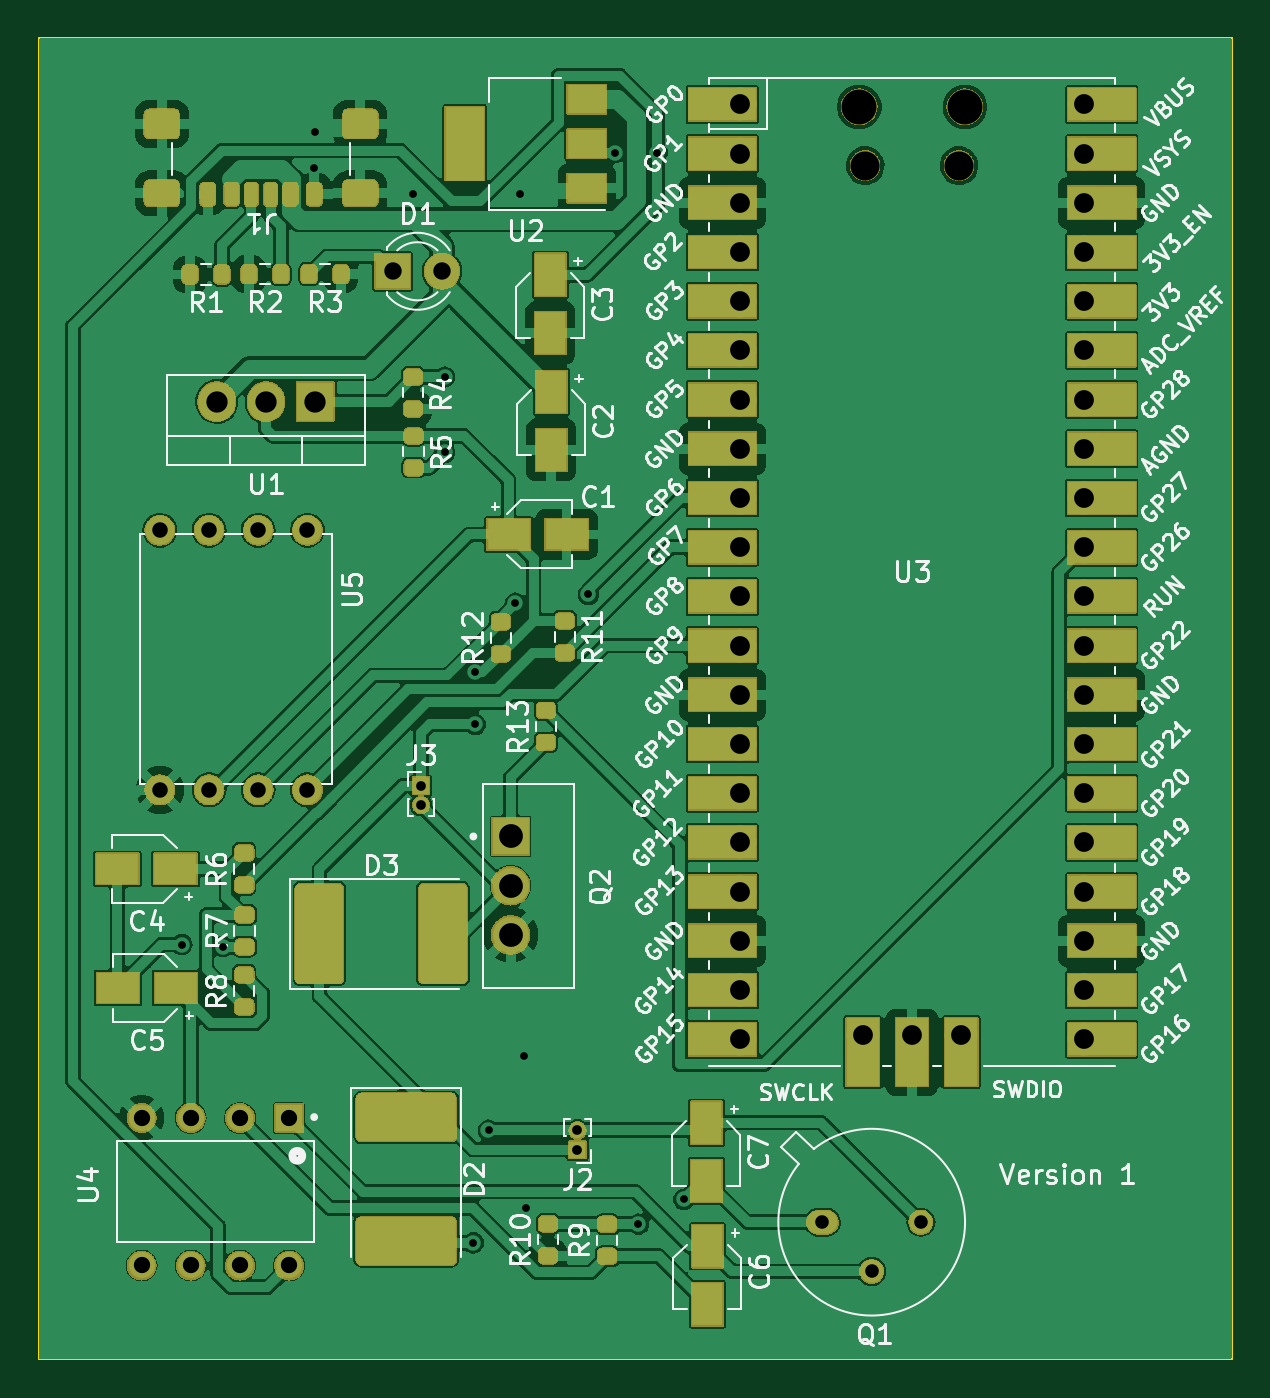
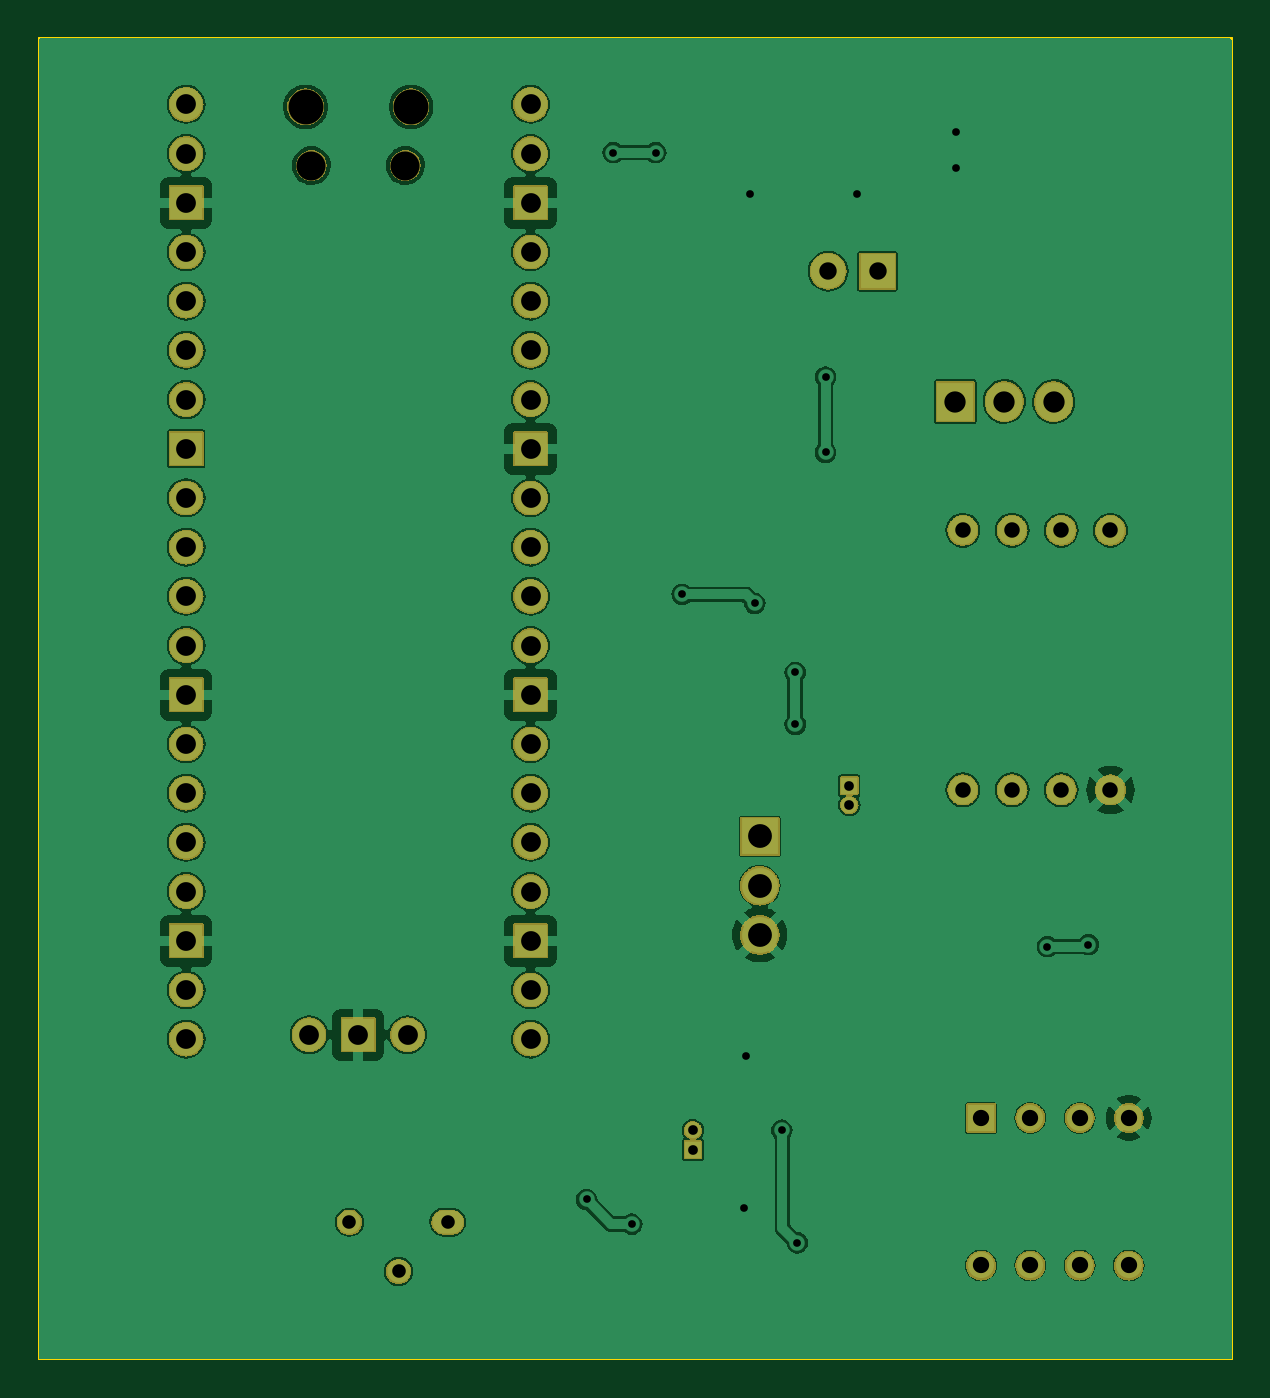
Circuit board: 11 layer files. Board 61.6 x 68.2 mm.
- bottom_copper: BPN-B_Cu.gbl (128646 bytes)
- bottom_mask: BPN-B_Mask.gbs (188284 bytes)
- paste: BPN-B_Paste.gbp (446 bytes)
- bottom_silk: BPN-B_Silkscreen.gbo (4352 bytes)
- outline: BPN-Edge_Cuts.gm1 (603 bytes)
- top_copper: BPN-F_Cu.gtl (214301 bytes)
- top_mask: BPN-F_Mask.gts (179058 bytes)
- paste: BPN-F_Paste.gtp (4525 bytes)
- top_silk: BPN-F_Silkscreen.gto (151656 bytes)
- drill: BPN-NPTH.drl (434 bytes)
- drill: BPN-PTH.drl (2287 bytes)

=== bottom_copper: BPN-B_Cu.gbl (128646 bytes, source omitted) ===
=== bottom_mask: BPN-B_Mask.gbs (188284 bytes, source omitted) ===
=== paste: BPN-B_Paste.gbp ===
%TF.GenerationSoftware,KiCad,Pcbnew,7.0.9*%
%TF.CreationDate,2024-01-26T17:26:55+01:00*%
%TF.ProjectId,BPN,42504e2e-6b69-4636-9164-5f7063625858,rev?*%
%TF.SameCoordinates,Original*%
%TF.FileFunction,Paste,Bot*%
%TF.FilePolarity,Positive*%
%FSLAX46Y46*%
G04 Gerber Fmt 4.6, Leading zero omitted, Abs format (unit mm)*
G04 Created by KiCad (PCBNEW 7.0.9) date 2024-01-26 17:26:55*
%MOMM*%
%LPD*%
G01*
G04 APERTURE LIST*
G04 APERTURE END LIST*
M02*

=== bottom_silk: BPN-B_Silkscreen.gbo ===
%TF.GenerationSoftware,KiCad,Pcbnew,7.0.9*%
%TF.CreationDate,2024-01-26T17:26:55+01:00*%
%TF.ProjectId,BPN,42504e2e-6b69-4636-9164-5f7063625858,rev?*%
%TF.SameCoordinates,Original*%
%TF.FileFunction,Legend,Bot*%
%TF.FilePolarity,Positive*%
%FSLAX46Y46*%
G04 Gerber Fmt 4.6, Leading zero omitted, Abs format (unit mm)*
G04 Created by KiCad (PCBNEW 7.0.9) date 2024-01-26 17:26:55*
%MOMM*%
%LPD*%
G01*
G04 APERTURE LIST*
G04 Aperture macros list*
%AMRoundRect*
0 Rectangle with rounded corners*
0 $1 Rounding radius*
0 $2 $3 $4 $5 $6 $7 $8 $9 X,Y pos of 4 corners*
0 Add a 4 corners polygon primitive as box body*
4,1,4,$2,$3,$4,$5,$6,$7,$8,$9,$2,$3,0*
0 Add four circle primitives for the rounded corners*
1,1,$1+$1,$2,$3*
1,1,$1+$1,$4,$5*
1,1,$1+$1,$6,$7*
1,1,$1+$1,$8,$9*
0 Add four rect primitives between the rounded corners*
20,1,$1+$1,$2,$3,$4,$5,0*
20,1,$1+$1,$4,$5,$6,$7,0*
20,1,$1+$1,$6,$7,$8,$9,0*
20,1,$1+$1,$8,$9,$2,$3,0*%
G04 Aperture macros list end*
%ADD10RoundRect,0.050000X-0.425000X-0.425000X0.425000X-0.425000X0.425000X0.425000X-0.425000X0.425000X0*%
%ADD11O,0.950000X0.950000*%
%ADD12RoundRect,0.102000X-0.925000X0.925000X-0.925000X-0.925000X0.925000X-0.925000X0.925000X0.925000X0*%
%ADD13C,2.054000*%
%ADD14RoundRect,0.102000X-0.674000X0.674000X-0.674000X-0.674000X0.674000X-0.674000X0.674000X0.674000X0*%
%ADD15C,1.552000*%
%ADD16O,1.900000X1.900000*%
%ADD17O,1.600000X1.600000*%
%ADD18O,1.800000X1.800000*%
%ADD19RoundRect,0.050000X-0.850000X-0.850000X0.850000X-0.850000X0.850000X0.850000X-0.850000X0.850000X0*%
%ADD20RoundRect,0.050000X0.952500X1.000000X-0.952500X1.000000X-0.952500X-1.000000X0.952500X-1.000000X0*%
%ADD21O,2.005000X2.100000*%
%ADD22O,1.700000X1.300000*%
%ADD23O,1.300000X1.300000*%
%ADD24RoundRect,0.050000X0.425000X0.425000X-0.425000X0.425000X-0.425000X-0.425000X0.425000X-0.425000X0*%
%ADD25RoundRect,0.050000X-0.900000X-0.900000X0.900000X-0.900000X0.900000X0.900000X-0.900000X0.900000X0*%
%ADD26C,1.900000*%
%ADD27C,1.600000*%
G04 APERTURE END LIST*
%LPC*%
D10*
%TO.C,J3*%
X166744422Y-113392445D03*
D11*
X166744422Y-114392445D03*
%TD*%
D12*
%TO.C,Q2*%
X171367222Y-116018045D03*
D13*
X171367222Y-118558045D03*
X171367222Y-121098045D03*
%TD*%
D14*
%TO.C,U4*%
X159937222Y-130546845D03*
D15*
X157397222Y-130546845D03*
X154857222Y-130546845D03*
X152317222Y-130546845D03*
X152317222Y-138166845D03*
X154857222Y-138166845D03*
X157397222Y-138166845D03*
X159937222Y-138166845D03*
%TD*%
D16*
%TO.C,U3*%
X189368622Y-78352845D03*
D17*
X189668622Y-81382845D03*
X194518622Y-81382845D03*
D16*
X194818622Y-78352845D03*
D18*
X183203622Y-78222845D03*
X183203622Y-80762845D03*
D19*
X183203622Y-83302845D03*
D18*
X183203622Y-85842845D03*
X183203622Y-88382845D03*
X183203622Y-90922845D03*
X183203622Y-93462845D03*
D19*
X183203622Y-96002845D03*
D18*
X183203622Y-98542845D03*
X183203622Y-101082845D03*
X183203622Y-103622845D03*
X183203622Y-106162845D03*
D19*
X183203622Y-108702845D03*
D18*
X183203622Y-111242845D03*
X183203622Y-113782845D03*
X183203622Y-116322845D03*
X183203622Y-118862845D03*
D19*
X183203622Y-121402845D03*
D18*
X183203622Y-123942845D03*
X183203622Y-126482845D03*
X200983622Y-126482845D03*
X200983622Y-123942845D03*
D19*
X200983622Y-121402845D03*
D18*
X200983622Y-118862845D03*
X200983622Y-116322845D03*
X200983622Y-113782845D03*
X200983622Y-111242845D03*
D19*
X200983622Y-108702845D03*
D18*
X200983622Y-106162845D03*
X200983622Y-103622845D03*
X200983622Y-101082845D03*
X200983622Y-98542845D03*
D19*
X200983622Y-96002845D03*
D18*
X200983622Y-93462845D03*
X200983622Y-90922845D03*
X200983622Y-88382845D03*
X200983622Y-85842845D03*
D19*
X200983622Y-83302845D03*
D18*
X200983622Y-80762845D03*
X200983622Y-78222845D03*
X189553622Y-126252845D03*
D19*
X192093622Y-126252845D03*
D18*
X194633622Y-126252845D03*
%TD*%
D20*
%TO.C,U1*%
X161278022Y-93566245D03*
D21*
X158738022Y-93566245D03*
X156198022Y-93566245D03*
%TD*%
D22*
%TO.C,Q1*%
X187470822Y-135931645D03*
D23*
X190010822Y-138471645D03*
X192550822Y-135931645D03*
%TD*%
D24*
%TO.C,J2*%
X174821622Y-132185345D03*
D11*
X174821622Y-131185345D03*
%TD*%
D25*
%TO.C,D1*%
X165286222Y-86840445D03*
D26*
X167826222Y-86840445D03*
%TD*%
D27*
%TO.C,U5*%
X153262022Y-113610845D03*
X155802022Y-113610845D03*
X158342022Y-113610845D03*
X160882022Y-113610845D03*
X160882022Y-100210845D03*
X158342022Y-100210845D03*
X155802022Y-100210845D03*
X153262022Y-100210845D03*
%TD*%
%LPD*%
M02*

=== outline: BPN-Edge_Cuts.gm1 ===
%TF.GenerationSoftware,KiCad,Pcbnew,7.0.9*%
%TF.CreationDate,2024-01-26T17:26:55+01:00*%
%TF.ProjectId,BPN,42504e2e-6b69-4636-9164-5f7063625858,rev?*%
%TF.SameCoordinates,Original*%
%TF.FileFunction,Profile,NP*%
%FSLAX46Y46*%
G04 Gerber Fmt 4.6, Leading zero omitted, Abs format (unit mm)*
G04 Created by KiCad (PCBNEW 7.0.9) date 2024-01-26 17:26:55*
%MOMM*%
%LPD*%
G01*
G04 APERTURE LIST*
%TA.AperFunction,Profile*%
%ADD10C,0.100000*%
%TD*%
G04 APERTURE END LIST*
D10*
X147000000Y-74800000D02*
X208600000Y-74800000D01*
X208600000Y-143000000D01*
X147000000Y-143000000D01*
X147000000Y-74800000D01*
M02*

=== top_copper: BPN-F_Cu.gtl (214301 bytes, source omitted) ===
=== top_mask: BPN-F_Mask.gts (179058 bytes, source omitted) ===
=== paste: BPN-F_Paste.gtp ===
%TF.GenerationSoftware,KiCad,Pcbnew,7.0.9*%
%TF.CreationDate,2024-01-26T17:26:55+01:00*%
%TF.ProjectId,BPN,42504e2e-6b69-4636-9164-5f7063625858,rev?*%
%TF.SameCoordinates,Original*%
%TF.FileFunction,Paste,Top*%
%TF.FilePolarity,Positive*%
%FSLAX46Y46*%
G04 Gerber Fmt 4.6, Leading zero omitted, Abs format (unit mm)*
G04 Created by KiCad (PCBNEW 7.0.9) date 2024-01-26 17:26:55*
%MOMM*%
%LPD*%
G01*
G04 APERTURE LIST*
G04 Aperture macros list*
%AMRoundRect*
0 Rectangle with rounded corners*
0 $1 Rounding radius*
0 $2 $3 $4 $5 $6 $7 $8 $9 X,Y pos of 4 corners*
0 Add a 4 corners polygon primitive as box body*
4,1,4,$2,$3,$4,$5,$6,$7,$8,$9,$2,$3,0*
0 Add four circle primitives for the rounded corners*
1,1,$1+$1,$2,$3*
1,1,$1+$1,$4,$5*
1,1,$1+$1,$6,$7*
1,1,$1+$1,$8,$9*
0 Add four rect primitives between the rounded corners*
20,1,$1+$1,$2,$3,$4,$5,0*
20,1,$1+$1,$4,$5,$6,$7,0*
20,1,$1+$1,$6,$7,$8,$9,0*
20,1,$1+$1,$8,$9,$2,$3,0*%
G04 Aperture macros list end*
%ADD10RoundRect,0.200000X0.275000X-0.200000X0.275000X0.200000X-0.275000X0.200000X-0.275000X-0.200000X0*%
%ADD11RoundRect,0.250000X-0.987500X-2.325000X0.987500X-2.325000X0.987500X2.325000X-0.987500X2.325000X0*%
%ADD12R,2.200000X1.600000*%
%ADD13R,1.600000X2.200000*%
%ADD14RoundRect,0.200000X0.200000X0.275000X-0.200000X0.275000X-0.200000X-0.275000X0.200000X-0.275000X0*%
%ADD15R,2.000000X1.500000*%
%ADD16R,2.000000X3.800000*%
%ADD17RoundRect,0.200000X-0.275000X0.200000X-0.275000X-0.200000X0.275000X-0.200000X0.275000X0.200000X0*%
%ADD18RoundRect,0.175000X0.175000X0.425000X-0.175000X0.425000X-0.175000X-0.425000X0.175000X-0.425000X0*%
%ADD19RoundRect,0.190000X-0.190000X-0.410000X0.190000X-0.410000X0.190000X0.410000X-0.190000X0.410000X0*%
%ADD20RoundRect,0.200000X-0.200000X-0.400000X0.200000X-0.400000X0.200000X0.400000X-0.200000X0.400000X0*%
%ADD21RoundRect,0.175000X-0.175000X-0.425000X0.175000X-0.425000X0.175000X0.425000X-0.175000X0.425000X0*%
%ADD22RoundRect,0.190000X0.190000X0.410000X-0.190000X0.410000X-0.190000X-0.410000X0.190000X-0.410000X0*%
%ADD23RoundRect,0.200000X0.200000X0.400000X-0.200000X0.400000X-0.200000X-0.400000X0.200000X-0.400000X0*%
%ADD24RoundRect,0.250000X0.650000X0.425000X-0.650000X0.425000X-0.650000X-0.425000X0.650000X-0.425000X0*%
%ADD25RoundRect,0.250000X0.650000X0.500000X-0.650000X0.500000X-0.650000X-0.500000X0.650000X-0.500000X0*%
%ADD26RoundRect,0.250000X-2.325000X0.987500X-2.325000X-0.987500X2.325000X-0.987500X2.325000X0.987500X0*%
G04 APERTURE END LIST*
D10*
%TO.C,R9*%
X176357822Y-137683945D03*
X176357822Y-136033945D03*
%TD*%
D11*
%TO.C,D3*%
X161499722Y-121035045D03*
X167874722Y-121035045D03*
%TD*%
D12*
%TO.C,C1*%
X171262822Y-100422445D03*
X174262822Y-100422445D03*
%TD*%
D13*
%TO.C,C2*%
X173470022Y-93064845D03*
X173470022Y-96064845D03*
%TD*%
D14*
%TO.C,R1*%
X156464222Y-87006645D03*
X154814222Y-87006645D03*
%TD*%
D13*
%TO.C,C6*%
X181527222Y-137174845D03*
X181527222Y-140174845D03*
%TD*%
D10*
%TO.C,R10*%
X173297622Y-136021045D03*
X173297622Y-137671045D03*
%TD*%
D13*
%TO.C,C3*%
X173419222Y-87019645D03*
X173419222Y-90019645D03*
%TD*%
D14*
%TO.C,R3*%
X162611022Y-86994445D03*
X160961022Y-86994445D03*
%TD*%
D10*
%TO.C,R13*%
X173183822Y-111153445D03*
X173183822Y-109503445D03*
%TD*%
%TO.C,R12*%
X170859222Y-106593645D03*
X170859222Y-104943645D03*
%TD*%
D12*
%TO.C,C5*%
X154095222Y-123841245D03*
X151095222Y-123841245D03*
%TD*%
D10*
%TO.C,R7*%
X157636622Y-121719845D03*
X157636622Y-120069845D03*
%TD*%
D15*
%TO.C,U2*%
X175296022Y-82550445D03*
X175296022Y-80250445D03*
X175296022Y-77950445D03*
D16*
X168996022Y-80250445D03*
%TD*%
D10*
%TO.C,R8*%
X157624422Y-124818645D03*
X157624422Y-123168645D03*
%TD*%
D14*
%TO.C,R2*%
X159512222Y-86994445D03*
X157862222Y-86994445D03*
%TD*%
D17*
%TO.C,R4*%
X166338022Y-92294445D03*
X166338022Y-93944445D03*
%TD*%
D10*
%TO.C,R6*%
X157624422Y-118519445D03*
X157624422Y-116869445D03*
%TD*%
D12*
%TO.C,C4*%
X154068422Y-117694445D03*
X151068422Y-117694445D03*
%TD*%
D13*
%TO.C,C7*%
X181476422Y-130798045D03*
X181476422Y-133798045D03*
%TD*%
D17*
%TO.C,R11*%
X174161222Y-104892845D03*
X174161222Y-106542845D03*
%TD*%
D18*
%TO.C,J1*%
X158984022Y-82864145D03*
D19*
X156964022Y-82864145D03*
D20*
X155734022Y-82864145D03*
D21*
X157984022Y-82864145D03*
D22*
X160004022Y-82864145D03*
D23*
X161234022Y-82864145D03*
D24*
X163609022Y-82809145D03*
D25*
X163609022Y-79229145D03*
D24*
X153359022Y-82809145D03*
D25*
X153359022Y-79229145D03*
%TD*%
D17*
%TO.C,R5*%
X166358022Y-95337645D03*
X166358022Y-96987645D03*
%TD*%
D26*
%TO.C,D2*%
X165982422Y-130521845D03*
X165982422Y-136896845D03*
%TD*%
M02*

=== top_silk: BPN-F_Silkscreen.gto (151656 bytes, source omitted) ===
=== drill: BPN-NPTH.drl ===
M48
; DRILL file {KiCad 7.0.9} date 
; FORMAT={-:-/ absolute / inch / decimal}
; #@! TF.CreationDate,2024-01-26T17:27:08+01:00
; #@! TF.GenerationSoftware,Kicad,Pcbnew,7.0.9
; #@! TF.FileFunction,NonPlated,1,2,NPTH
FMAT,2
INCH
; #@! TA.AperFunction,NonPlated,NPTH,ComponentDrill
T1C0.0591
; #@! TA.AperFunction,NonPlated,NPTH,ComponentDrill
T2C0.0709
%
G90
G05
T1
X7.4673Y-3.204
X7.6582Y-3.204
T2
X7.4555Y-3.0848
X7.67Y-3.0848
T0
M30

=== drill: BPN-PTH.drl ===
M48
; DRILL file {KiCad 7.0.9} date 
; FORMAT={-:-/ absolute / inch / decimal}
; #@! TF.CreationDate,2024-01-26T17:27:08+01:00
; #@! TF.GenerationSoftware,Kicad,Pcbnew,7.0.9
; #@! TF.FileFunction,Plated,1,2,PTH
FMAT,2
INCH
; #@! TA.AperFunction,Plated,PTH,ViaDrill
T1C0.0157
; #@! TA.AperFunction,Plated,PTH,ComponentDrill
T2C0.0197
; #@! TA.AperFunction,Plated,PTH,ComponentDrill
T3C0.0276
; #@! TA.AperFunction,Plated,PTH,ComponentDrill
T4C0.0315
; #@! TA.AperFunction,Plated,PTH,ComponentDrill
T5C0.0331
; #@! TA.AperFunction,Plated,PTH,ComponentDrill
T6C0.0354
; #@! TA.AperFunction,Plated,PTH,ComponentDrill
T7C0.0402
; #@! TA.AperFunction,Plated,PTH,ComponentDrill
T8C0.0433
; #@! TA.AperFunction,Plated,PTH,ComponentDrill
T9C0.0484
%
G90
G05
T1
X6.0787Y-4.7876
X6.1622Y-4.7916
X6.3478Y-3.2087
X6.3487Y-3.1356
X6.5487Y-3.2616
X6.6127Y-3.6336
X6.6127Y-3.7869
X6.6707Y-5.3936
X6.6747Y-4.2342
X6.6747Y-4.3396
X6.7019Y-5.1648
X6.7567Y-4.0936
X6.7667Y-3.2616
X6.7747Y-5.0136
X6.7787Y-5.3236
X6.9047Y-4.0756
X6.9581Y-3.1776
X7.0067Y-5.3556
X7.0447Y-3.1776
X7.0989Y-5.3055
T2
X6.5647Y-4.4643
X6.5647Y-4.5036
X6.8827Y-5.1648
X6.8827Y-5.2041
T3
X7.3807Y-5.3516
X7.4807Y-5.4516
X7.5807Y-5.3516
T4
X6.0339Y-3.9453
X6.0339Y-4.4729
X6.1339Y-3.9453
X6.1339Y-4.4729
X6.2339Y-3.9453
X6.2339Y-4.4729
X6.3339Y-3.9453
X6.3339Y-4.4729
T5
X5.9967Y-5.1396
X5.9967Y-5.4396
X6.0967Y-5.1396
X6.0967Y-5.4396
X6.1967Y-5.1396
X6.1967Y-5.4396
X6.2967Y-5.1396
X6.2967Y-5.4396
T6
X6.5073Y-3.4189
X6.6073Y-3.4189
T7
X7.2127Y-3.0796
X7.2127Y-3.1796
X7.2127Y-3.2796
X7.2127Y-3.3796
X7.2127Y-3.4796
X7.2127Y-3.5796
X7.2127Y-3.6796
X7.2127Y-3.7796
X7.2127Y-3.8796
X7.2127Y-3.9796
X7.2127Y-4.0796
X7.2127Y-4.1796
X7.2127Y-4.2796
X7.2127Y-4.3796
X7.2127Y-4.4796
X7.2127Y-4.5796
X7.2127Y-4.6796
X7.2127Y-4.7796
X7.2127Y-4.8796
X7.2127Y-4.9796
X7.4627Y-4.9706
X7.5627Y-4.9706
X7.6627Y-4.9706
X7.9127Y-3.0796
X7.9127Y-3.1796
X7.9127Y-3.2796
X7.9127Y-3.3796
X7.9127Y-3.4796
X7.9127Y-3.5796
X7.9127Y-3.6796
X7.9127Y-3.7796
X7.9127Y-3.8796
X7.9127Y-3.9796
X7.9127Y-4.0796
X7.9127Y-4.1796
X7.9127Y-4.2796
X7.9127Y-4.3796
X7.9127Y-4.4796
X7.9127Y-4.5796
X7.9127Y-4.6796
X7.9127Y-4.7796
X7.9127Y-4.8796
X7.9127Y-4.9796
T8
X6.1495Y-3.6837
X6.2495Y-3.6837
X6.3495Y-3.6837
T9
X6.7467Y-4.5676
X6.7467Y-4.6676
X6.7467Y-4.7676
T0
M30
